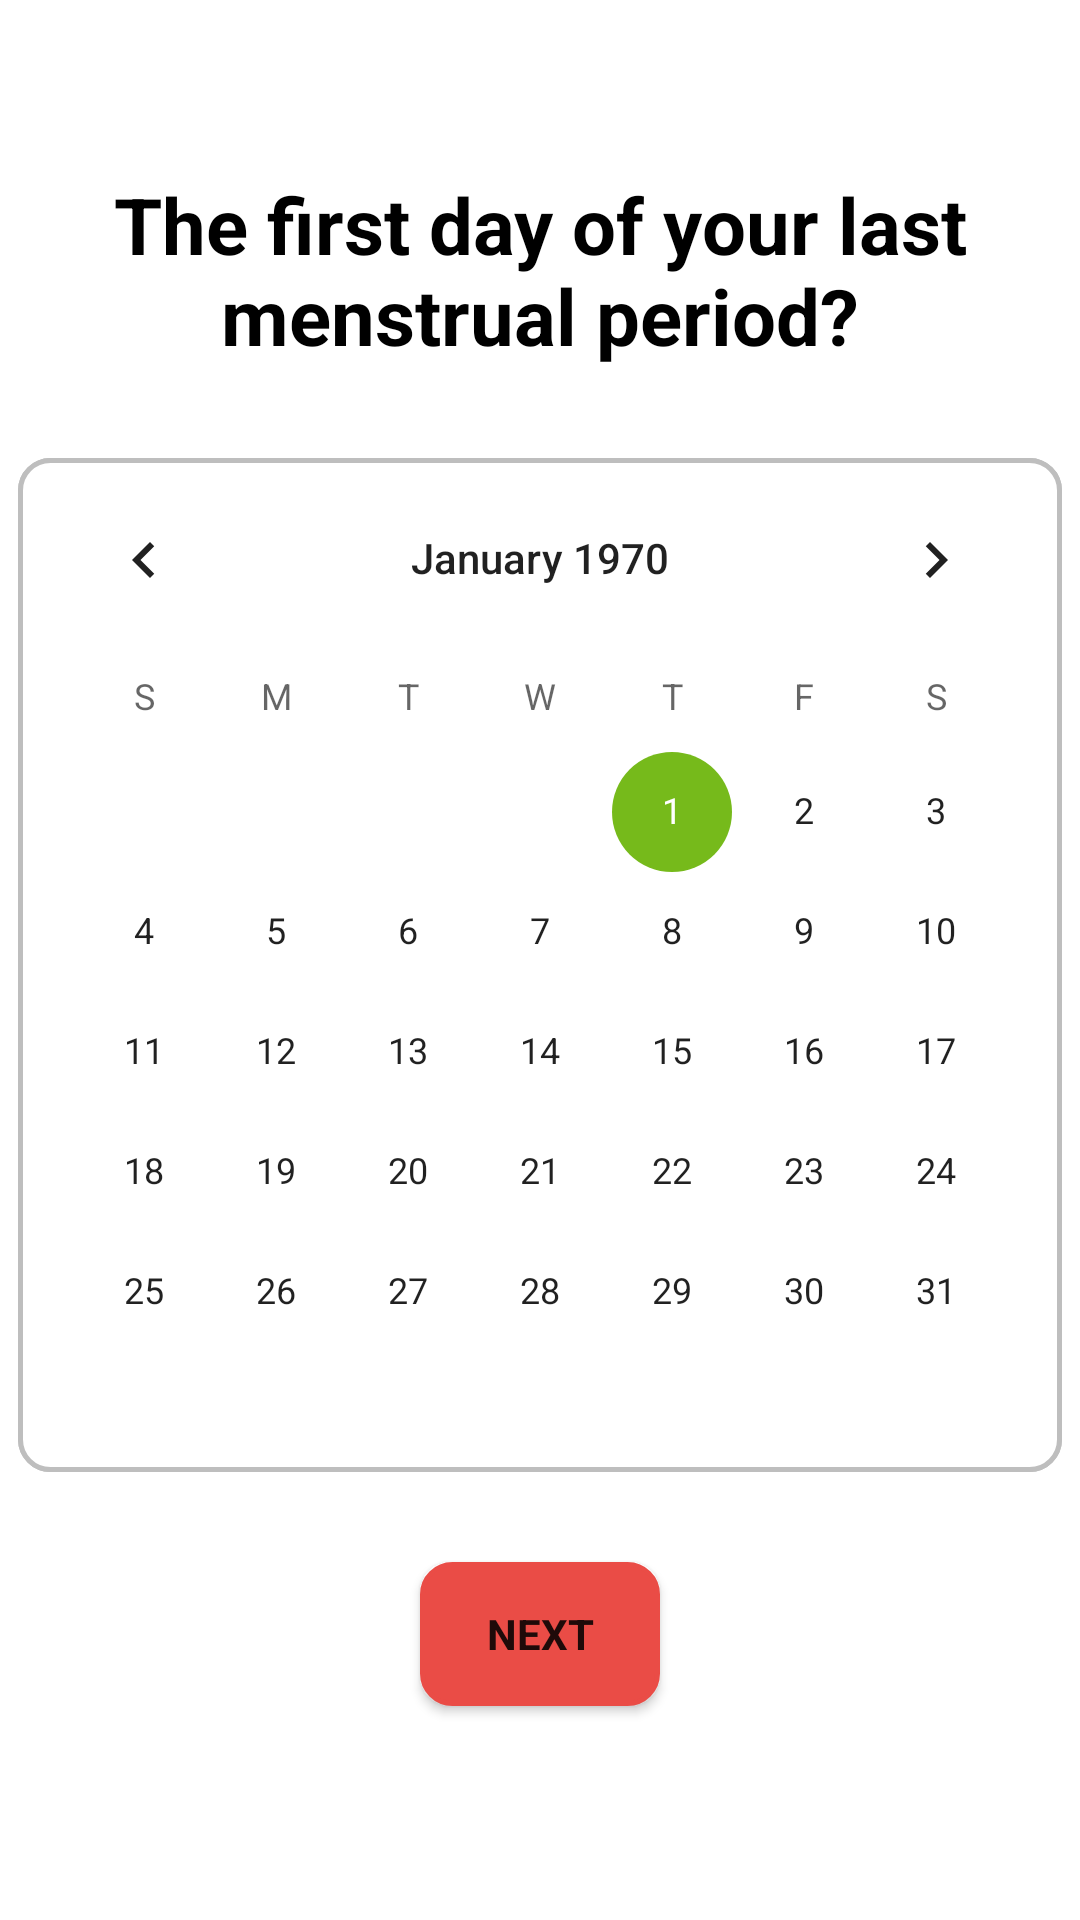

Reconstruct the res/layout file that produces this screen, plus the resources it refers to.
<!-- AndroidManifest.xml: application theme Theme.MAMIA -->
<!-- res/layout/activity_intro4.xml -->
<?xml version="1.0" encoding="utf-8"?>
<androidx.constraintlayout.widget.ConstraintLayout
        xmlns:android="http://schemas.android.com/apk/res/android"
        xmlns:tools="http://schemas.android.com/tools"
        xmlns:app="http://schemas.android.com/apk/res-auto"
        android:layout_width="match_parent"
        android:layout_height="match_parent"
        tools:context=".IntroActivity4">

    <TextView
            android:layout_width="350dp"
            android:layout_height="wrap_content"
            app:layout_constraintBottom_toBottomOf="parent"
            app:layout_constraintLeft_toLeftOf="parent"
            app:layout_constraintRight_toRightOf="parent"
            app:layout_constraintTop_toTopOf="parent"
            android:id="@+id/intro4_text"
            android:text="@string/the_first_day_of_your_lmp"
            android:fontFamily="sans-serif"
            android:textStyle="bold"
            android:textColor="@color/black"
            android:gravity="center_horizontal"
            android:textSize="26sp"
            app:layout_constraintHorizontal_bias="0.5"
            app:layout_constraintVertical_bias="0.1"/>

    <CalendarView
            android:layout_width="wrap_content"
            android:layout_height="wrap_content"
            android:id="@+id/intro4_calendar"
            tools:layout_editor_absoluteY="315dp"
            tools:layout_editor_absoluteX="20dp"
            app:layout_constraintTop_toBottomOf="@+id/intro4_text"
            app:layout_constraintStart_toStartOf="parent"
            app:layout_constraintEnd_toEndOf="parent"
            android:layout_marginTop="30dp"
            android:background="@drawable/border_calendar"
            />

    <Button
            android:layout_width="80dp"
            android:layout_height="wrap_content"
            app:layout_constraintTop_toBottomOf="@+id/intro4_calendar"
            app:layout_constraintStart_toStartOf="parent"
            app:layout_constraintEnd_toEndOf="parent"
            android:gravity="center"
            android:layout_marginTop="30dp"
            android:id="@+id/button4"
            android:background="@drawable/border"
            android:text="@string/next"
            android:fontFamily="sans-serif"
            android:textStyle="bold"
            app:backgroundTint="@color/red_1"
            tools:ignore="UsingOnClickInXml"/>

    <TextView
            android:layout_width="300dp"
            android:layout_height="wrap_content"
            app:layout_constraintTop_toBottomOf="@+id/button4"
            app:layout_constraintStart_toStartOf="parent"
            app:layout_constraintEnd_toEndOf="parent"
            android:id="@+id/lmp_definition"
            tools:text="The first day of your LMP, or last menstrual period, helps us know what trimester you are in :)"
            android:fontFamily="sans-serif"
            android:textStyle="italic"
            android:textColor="@color/black"
            android:gravity="center_horizontal"
            android:textSize="20sp"
            android:layout_marginTop="30dp"/>


</androidx.constraintlayout.widget.ConstraintLayout>
<!-- resources referenced by this layout -->
<resources>
  <color name="black">#FF000000</color>
  <color name="red_1">#EA4C46</color>
  <!-- drawable border (drawable) -->
  <?xml version="1.0" encoding="utf-8"?>
  <selector xmlns:android="http://schemas.android.com/apk/res/android">
      <item>
          <shape xmlns:android="http://schemas.android.com/apk/res/android" android:shape="rectangle">
              <solid android:color="@android:color/white" />
              <stroke android:width="5px" android:color="@color/red_1" />
              <corners android:radius="10dp" />
          </shape>
      </item>
  </selector>
  <!-- drawable border_calendar (drawable) -->
  <?xml version="1.0" encoding="utf-8"?>
  <selector xmlns:android="http://schemas.android.com/apk/res/android">
      <item>
          <shape xmlns:android="http://schemas.android.com/apk/res/android" android:shape="rectangle">
              <solid android:color="@android:color/white" />
              <stroke android:width="5px" android:color="@color/gray" />
              <corners android:radius="10dp" />
          </shape>
      </item>
  </selector>
  <string name="next">Next</string>
  <string name="the_first_day_of_your_lmp">The first day of your last menstrual period?</string>
  <style name="Theme.MAMIA" parent="Theme.MaterialComponents.DayNight.DarkActionBar">
          
          <item name="colorPrimary">@color/red_1</item>
          <item name="colorPrimaryVariant">@color/red_2</item>
          <item name="colorOnPrimary">@color/white</item>
          
          <item name="colorSecondary">@color/yellow_1</item>
          <item name="colorSecondaryVariant">@color/green_1</item>
          <item name="colorOnSecondary">@color/black</item>
          
          <item name="android:statusBarColor" tools:targetApi="l">?attr/colorPrimaryVariant</item>
          
          <item name="android:fontFamily">sans-serif</item>
          <item name="colorAccent">@color/green_1</item>
      </style>
  <color name="gray">#BEBEBE</color>
  <color name="red_2">#F07570</color>
  <color name="white">#FFFFFFFF</color>
  <color name="yellow_1">#FFDA00</color>
  <color name="green_1">#76BA1B</color>
</resources>
